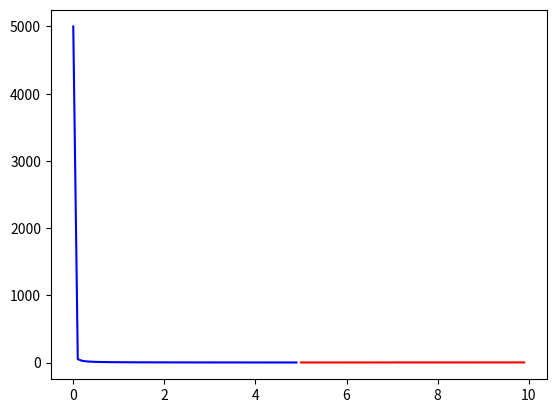

Python code for this plot: (Note: this script raises an exception after producing the figure.)
# Plot for problem 4

import matplotlib.pyplot as plt
import numpy as np

if __name__ == '__main__':
	# Let's plot

	# Make some vectors for I and It
	I = np.linspace(0.0, 10.0, 101)
	I[0] = 0.001
	It = np.ones((101, 1))*5.0

	# Evaluate h(I, It)
	h = np.zeros((101, 1))
	for j in range(0, 101, 1):
		if I[j] <= It[j]:
			h[j] = It[j] / I[j]
		else:
			h[j] = I[j] / It[j]

	fig = plt.figure(num=1)
	plt.plot(I[0:50], h[0:50], '-b', I[50:100], h[50:100], '-r')
	plt.grid(b=True, which='both', axis='both')
	plt.xlabel('I')
	plt.ylabel('h(I,It)')
	plt.xlim((0.0, 10.0))
	plt.ylim((0.0, 2.5))
	plt.legend(['I <= It', 'I >= It'])
	plt.show()

	# Make some vectors for I and It
	I = np.linspace(0.0, 20.0, 201)
	I[0] = 0.001
	It = np.ones((201, 1)) * 5.0

	# Evaluate h(I, It)
	h = np.zeros((201, 1))
	for j in range(0, 201, 1):
		if I[j] <= It[j]:
			h[j] = It[j] / I[j]
			# restrict h
			if h[j] <= 2.0:
				h[j] = 2.0
		else:
			h[j] = I[j] / It[j]
			# restrict h
			if h[j] <= 2.0:
				h[j] = 2.0

	fig = plt.figure(num=2)
	plt.plot(I[0:25], h[0:25], '-b', I[25:100], h[25:100], '-g', I[100:200], h[100:200], '-r')
	plt.grid(b=True, which='both', axis='both')
	plt.xlabel('I')
	plt.ylabel('h(I,It)')
	plt.xlim((0.0, 20.0))
	plt.ylim((0.0, 5.0))
	plt.show()
